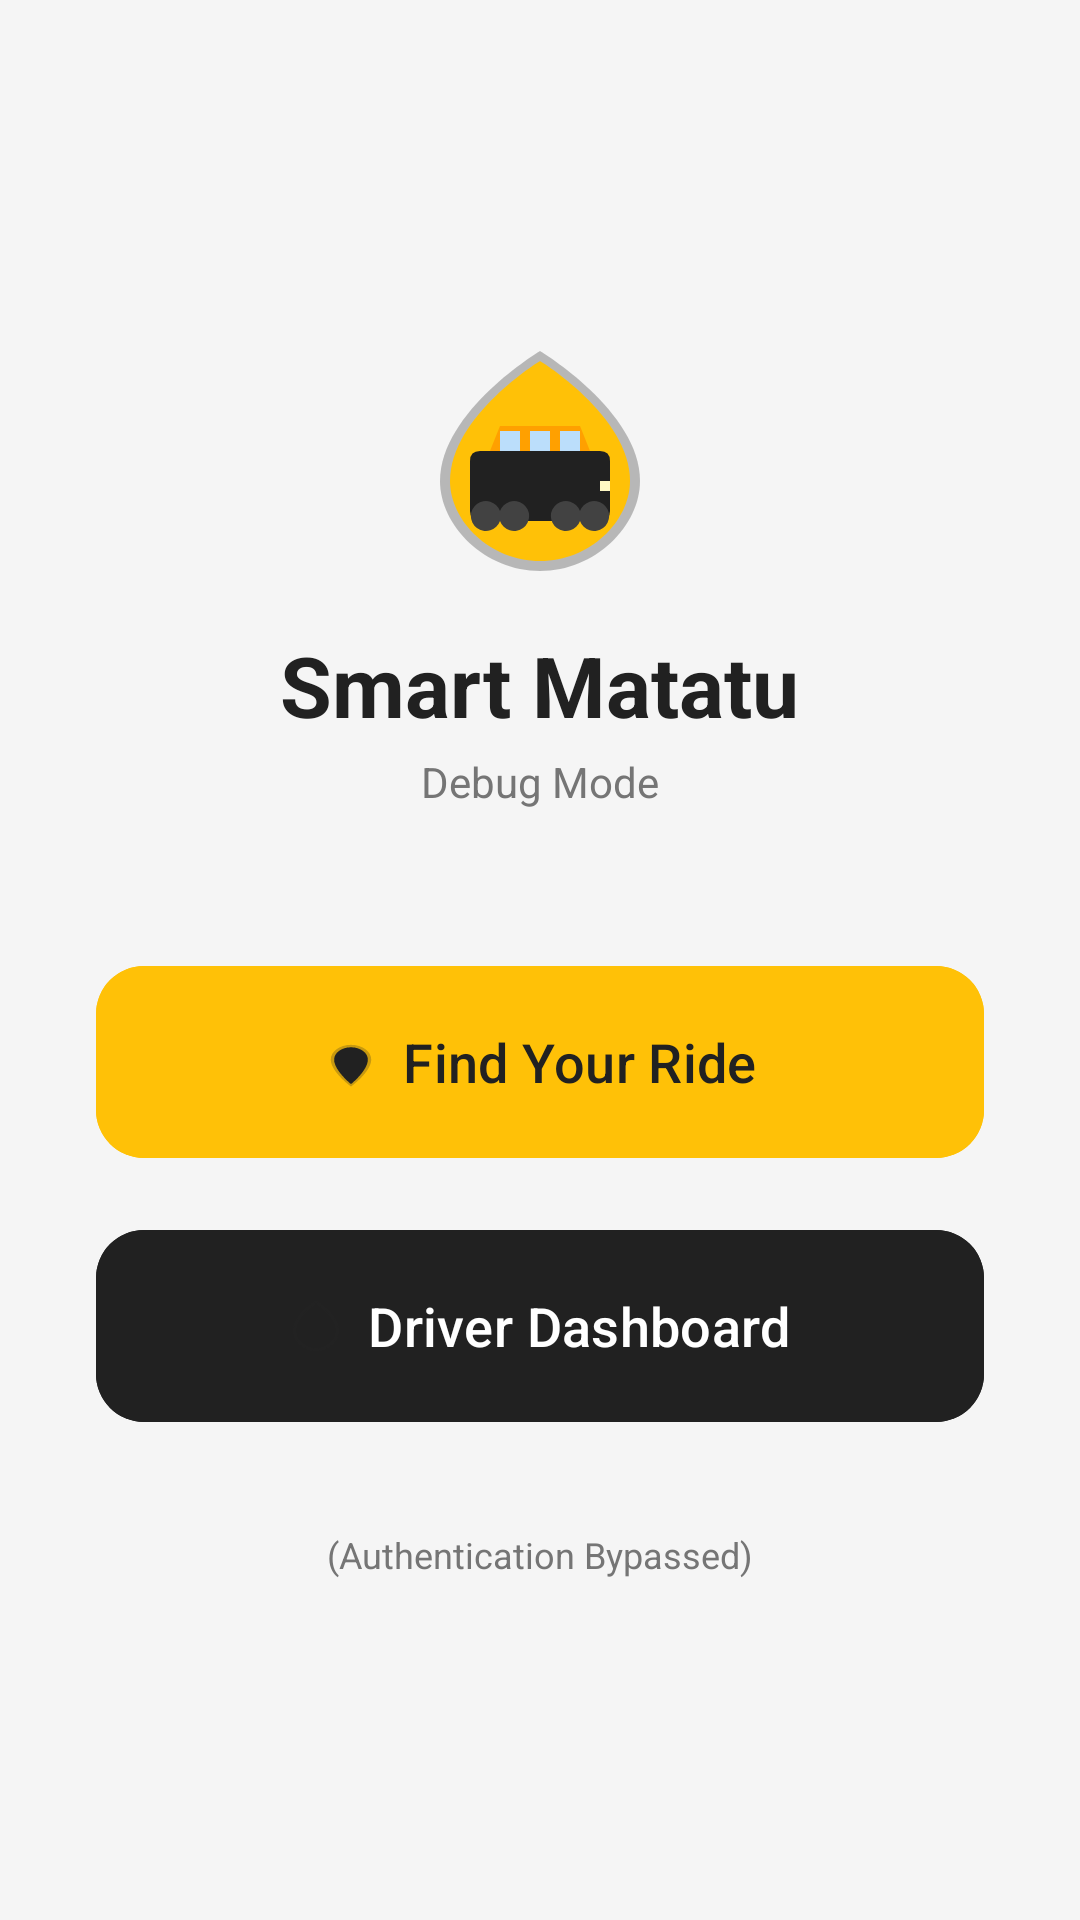

Reconstruct the res/layout file that produces this screen, plus the resources it refers to.
<!-- AndroidManifest.xml: application theme Theme.SmartMatatu -->
<!-- res/layout/activity_main_selector.xml -->
<?xml version="1.0" encoding="utf-8"?>
<LinearLayout xmlns:android="http://schemas.android.com/apk/res/android"
    xmlns:app="http://schemas.android.com/apk/res-auto"
    android:layout_width="match_parent"
    android:layout_height="match_parent"
    android:gravity="center"
    android:orientation="vertical"
    android:padding="32dp"
    android:background="@color/bg_light">

    <ImageView
        android:layout_width="80dp"
        android:layout_height="80dp"
        android:src="@drawable/ic_matatu"
        android:contentDescription="Smart Matatu"
        android:layout_marginBottom="16dp" />

    <TextView
        android:layout_width="wrap_content"
        android:layout_height="wrap_content"
        android:text="@string/app_name"
        android:textSize="28sp"
        android:textStyle="bold"
        android:textColor="@color/matatu_black"
        android:layout_marginBottom="4dp"/>

    <TextView
        android:layout_width="wrap_content"
        android:layout_height="wrap_content"
        android:text="Debug Mode"
        android:textSize="14sp"
        android:textColor="@color/text_secondary"
        android:layout_marginBottom="48dp"/>

    <com.google.android.material.button.MaterialButton
        android:id="@+id/btnTestPassenger"
        android:layout_width="match_parent"
        android:layout_height="72dp"
        android:text="@string/passenger_dashboard"
        android:textSize="18sp"
        android:layout_marginBottom="16dp"
        android:backgroundTint="@color/matatu_yellow"
        android:textColor="@color/matatu_black"
        app:icon="@drawable/ic_passenger_pin"
        app:iconGravity="textStart"
        app:cornerRadius="16dp" />

    <com.google.android.material.button.MaterialButton
        android:id="@+id/btnTestDriver"
        android:layout_width="match_parent"
        android:layout_height="72dp"
        android:text="@string/driver_dashboard"
        android:textSize="18sp"
        android:backgroundTint="@color/matatu_black"
        android:textColor="@color/matatu_white"
        app:icon="@drawable/ic_matatu"
        app:iconGravity="textStart"
        app:cornerRadius="16dp" />

    <TextView
        android:layout_width="wrap_content"
        android:layout_height="wrap_content"
        android:text="(Authentication Bypassed)"
        android:layout_marginTop="32dp"
        android:textColor="@color/text_secondary"
        android:textSize="12sp"/>

</LinearLayout>
<!-- resources referenced by this layout -->
<resources>
  <color name="bg_light">#F5F5F5</color>
  <color name="matatu_black">#212121</color>
  <color name="matatu_white">#FFFFFF</color>
  <color name="matatu_yellow">#FFC107</color>
  <color name="text_secondary">#757575</color>
  <!-- drawable ic_matatu (drawable) -->
  <?xml version="1.0" encoding="utf-8"?>
  <vector xmlns:android="http://schemas.android.com/apk/res/android"
      android:width="48dp"
      android:height="48dp"
      android:viewportWidth="48"
      android:viewportHeight="48">
      
      <path
          android:fillColor="#40000000"
          android:pathData="M24,46 C35,46 44,37 44,28 C44,14 24,2 24,2 C24,2 4,14 4,28 C4,37 13,46 24,46 Z" />
      
      <path
          android:fillColor="#FFC107"
          android:pathData="M24,44 C34,44 42,36 42,28 C42,15 24,4 24,4 C24,4 6,15 6,28 C6,36 14,44 24,44 Z" />
      
      <path
          android:fillColor="#212121"
          android:pathData="M12,22 L36,22 Q38,22 38,24 L38,34 Q38,36 36,36 L12,36 Q10,36 10,34 L10,24 Q10,22 12,22 Z" />
      
      <path
          android:fillColor="#FFA000"
          android:pathData="M14,22 L34,22 L32,17 L16,17 Z" />
      
      <path
          android:fillColor="#BBDEFB"
          android:pathData="M16,18 L20,18 L20,22 L16,22 Z" />
      
      <path
          android:fillColor="#BBDEFB"
          android:pathData="M22,18 L26,18 L26,22 L22,22 Z" />
      <path
          android:fillColor="#BBDEFB"
          android:pathData="M28,18 L32,18 L32,22 L28,22 Z" />
      
      <path
          android:fillColor="#FFF9C4"
          android:pathData="M36,28 L38,28 L38,30 L36,30 Z" />
      
      <path
          android:fillColor="#424242"
          android:pathData="M16,34 A3,3 0,1,0 16,36 A3,3 0,1,0 16,34 Z" />
      <path
          android:fillColor="#424242"
          android:pathData="M32,34 A3,3 0,1,0 32,36 A3,3 0,1,0 32,34 Z" />
  </vector>
  <!-- drawable ic_passenger_pin (drawable) -->
  <?xml version="1.0" encoding="utf-8"?>
  <vector xmlns:android="http://schemas.android.com/apk/res/android"
      android:width="32dp"
      android:height="44dp"
      android:viewportWidth="32"
      android:viewportHeight="44">
      
      <path
          android:fillColor="#40000000"
          android:pathData="M16,42 C16,42 28,30 28,20 C28,13.37 22.63,8 16,8 C9.37,8 4,13.37 4,20 C4,30 16,42 16,42 Z" />
      
      <path
          android:fillColor="#43A047"
          android:pathData="M16,40 C16,40 26,29 26,20 C26,14.48 21.52,10 16,10 C10.48,10 6,14.48 6,20 C6,29 16,40 16,40 Z" />
      
      <path
          android:fillColor="#FFFFFF"
          android:pathData="M16,16 m-4,0 a4,4 0,1,1 8,0 a4,4 0,1,1 -8,0" />
      
      <path
          android:fillColor="#43A047"
          android:pathData="M16,17 m-2,0 a2,2 0,1,1 4,0 a2,2 0,1,1 -4,0" />
      <path
          android:fillColor="#43A047"
          android:pathData="M13,22 L19,22 L19,25 L13,25 Z" />
  </vector>
  <string name="app_name">Smart Matatu</string>
  <string name="driver_dashboard">Driver Dashboard</string>
  <string name="passenger_dashboard">Find Your Ride</string>
  <style name="Theme.SmartMatatu" parent="Theme.Material3.DayNight.NoActionBar">
          <item name="colorPrimary">@color/matatu_yellow</item>
          <item name="colorOnPrimary">@color/matatu_black</item>
          <item name="colorPrimaryContainer">#FFFFF176</item>
          <item name="colorSecondary">@color/matatu_black</item>
          <item name="colorOnSecondary">@color/matatu_white</item>
          <item name="colorError">@color/matatu_red</item>
          <item name="colorOnError">@color/matatu_white</item>
          <item name="android:colorBackground">@color/bg_light</item>
      </style>
  <color name="matatu_red">#D32F2F</color>
</resources>
